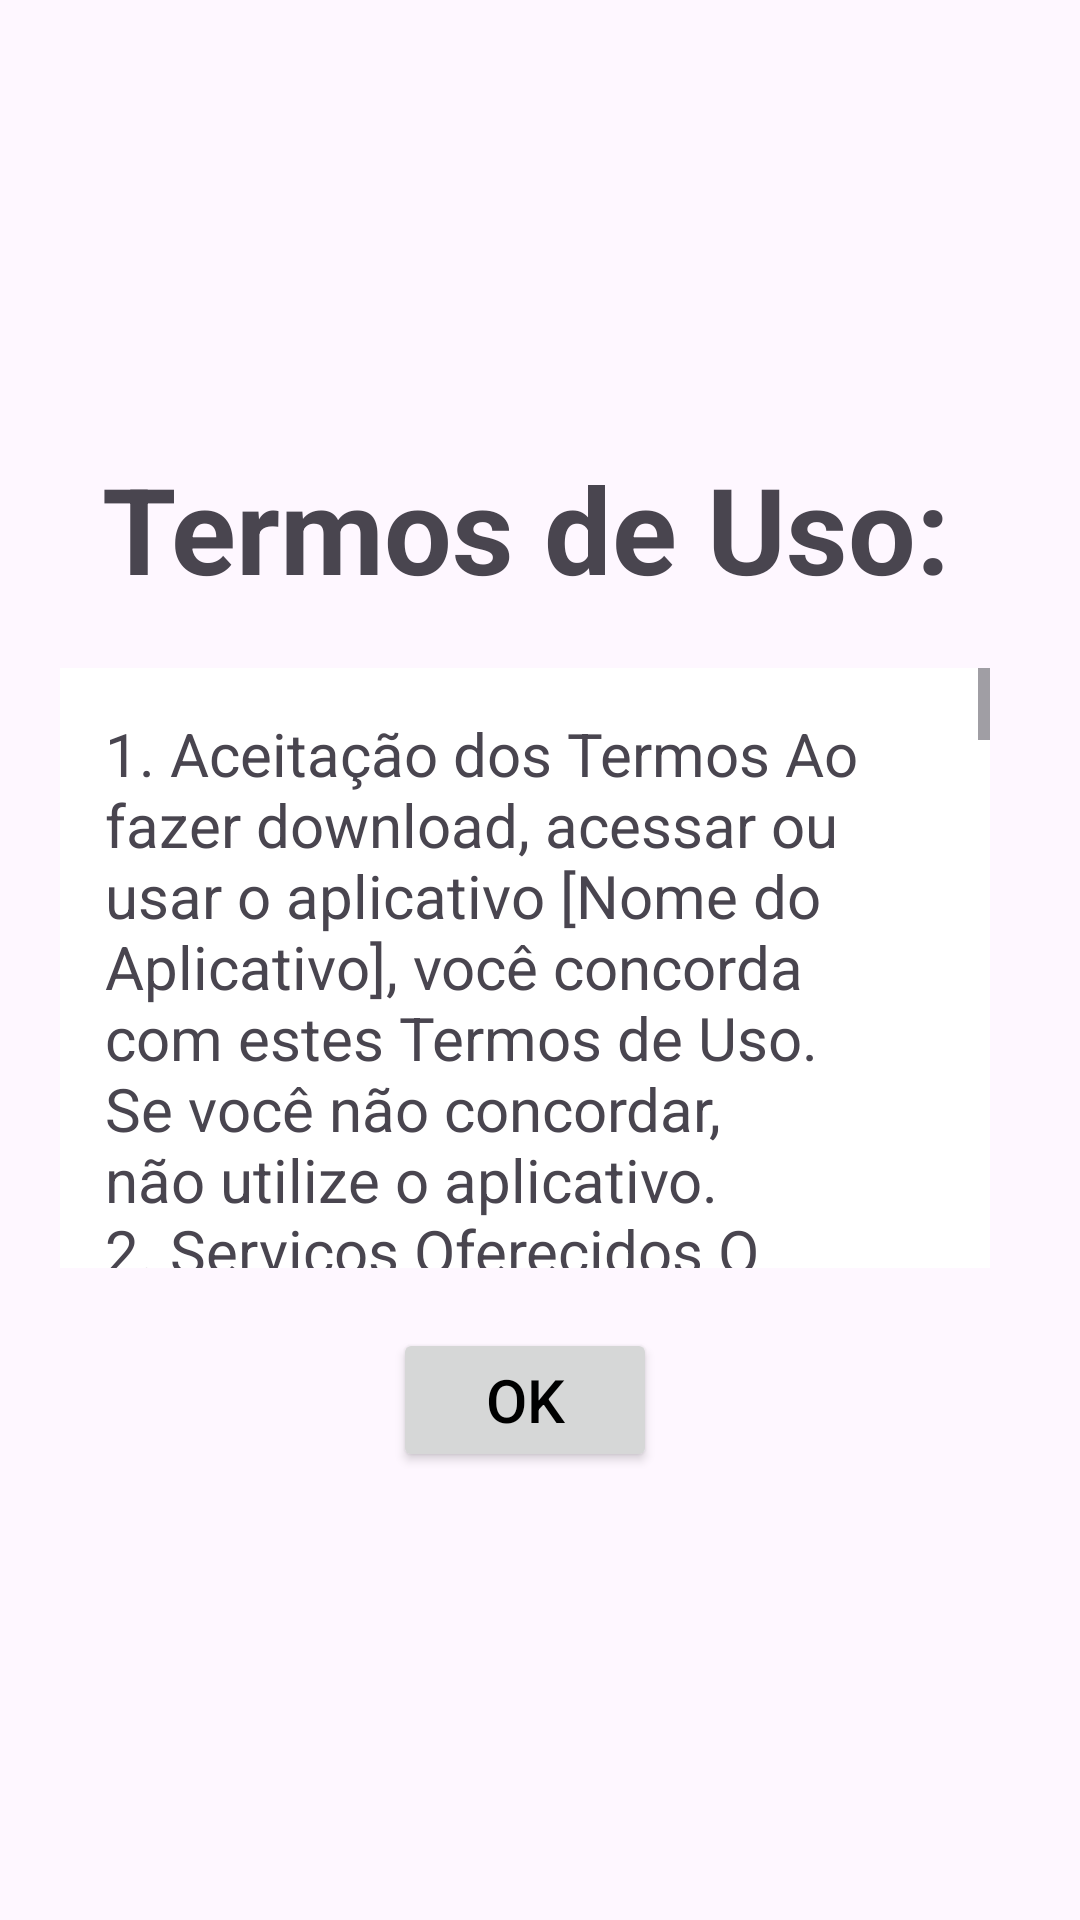

This screen was rendered from an Android layout file. Write that file and the resources it references.
<!-- AndroidManifest.xml: application theme Theme.App_developer -->
<!-- res/layout/popup_termos.xml -->
<?xml version="1.0" encoding="utf-8"?>
<LinearLayout
    xmlns:android="http://schemas.android.com/apk/res/android"
    android:layout_width="350dp"
    android:layout_height="350dp"
    android:layout_gravity="center"
    android:orientation="vertical"
    >
    <LinearLayout
        android:layout_width="350dp"
        android:layout_height="match_parent"
        android:orientation="vertical"
        android:background="@drawable/arredondar"
        android:gravity="center"

        >



        <TextView
            android:layout_width="match_parent"
            android:layout_height="wrap_content"

            android:text="Termos de Uso:"
            android:textAlignment="center"
            android:textSize="40dp"
            android:textStyle="bold"
            />

        <ScrollView
            android:layout_width="match_parent"
            android:layout_height="200dp"
            android:layout_margin="20dp"
            android:background="@color/white">

            <TextView
                android:layout_width="match_parent"
                android:layout_height="wrap_content"
                android:textAlignment="viewStart"
                android:padding="15dp"


                android:text="@string/texto_termos"
                android:autoLink="email"

                android:textSize="20dp"/>


        </ScrollView>


        <Button
            android:id="@+id/bt_popSupFechar"

            android:layout_width="wrap_content"
            android:layout_height="wrap_content"
            android:gravity="center"
            android:padding="5dp"
            android:text="OK"
            android:textColor="@color/black"
            android:textSize="20dp"


            />


    </LinearLayout>

</LinearLayout>
<!-- resources referenced by this layout -->
<resources>
  <color name="black">#FF000000</color>
  <color name="white">#FFFFFFFF</color>
  <string name="texto_termos">
              1. Aceitação dos Termos
      Ao fazer download, acessar ou usar o aplicativo [Nome do Aplicativo], você concorda com estes Termos de Uso. Se você não concordar, não utilize o aplicativo.
  
          2. Serviços Oferecidos
      O [Nome do Aplicativo] fornece [descreva brevemente os serviços oferecidos, ex.: "uma plataforma para registrar queixas relacionadas a problemas na cidade"]. As funcionalidades podem ser alteradas, suspensas ou encerradas sem aviso prévio.
  
          3. Uso Permitido
      Você se compromete a usar o aplicativo de forma responsável, sem:
  
      Enviar informações falsas ou enganosas.
      Utilizar o aplicativo para fins ilícitos ou prejudiciais.
      Tentar acessar ou modificar o sistema ou dados de outros usuários.
  
          4. Cadastro e Dados Pessoais
      Para utilizar o aplicativo, pode ser necessário criar uma conta e fornecer informações precisas e atualizadas. O uso e armazenamento de seus dados seguem as diretrizes descritas na nossa Política de Privacidade.
  
          5. Responsabilidades do Usuário
      Você é responsável pelas informações inseridas e pelas ações realizadas no aplicativo. O [Nome do Aplicativo] não se responsabiliza por danos resultantes do uso inadequado.
  
          6. Propriedade Intelectual
      Todo o conteúdo e funcionalidades do [Nome do Aplicativo] são protegidos por direitos autorais e não podem ser reproduzidos sem permissão.
  
          7. Limitação de Responsabilidade
      O [Nome do Aplicativo] é fornecido "como está" e não garante que estará livre de erros ou interrupções. Não nos responsabilizamos por perdas ou danos decorrentes do uso do aplicativo.
  
          8. Alterações nos Termos
      Reservamo-nos o direito de alterar estes Termos de Uso a qualquer momento. As alterações serão comunicadas no aplicativo, e o uso contínuo implicará na aceitação das mudanças.
  
          9. Contato
      Para dúvidas ou suporte, entre em contato conosco pelo e-mail: [email de suporte].
  
      </string>
  <style name="Theme.App_developer" parent="Base.Theme.App_developer" />
  <style name="Base.Theme.App_developer" parent="Theme.Material3.DayNight.NoActionBar">
          
          
      </style>
</resources>
